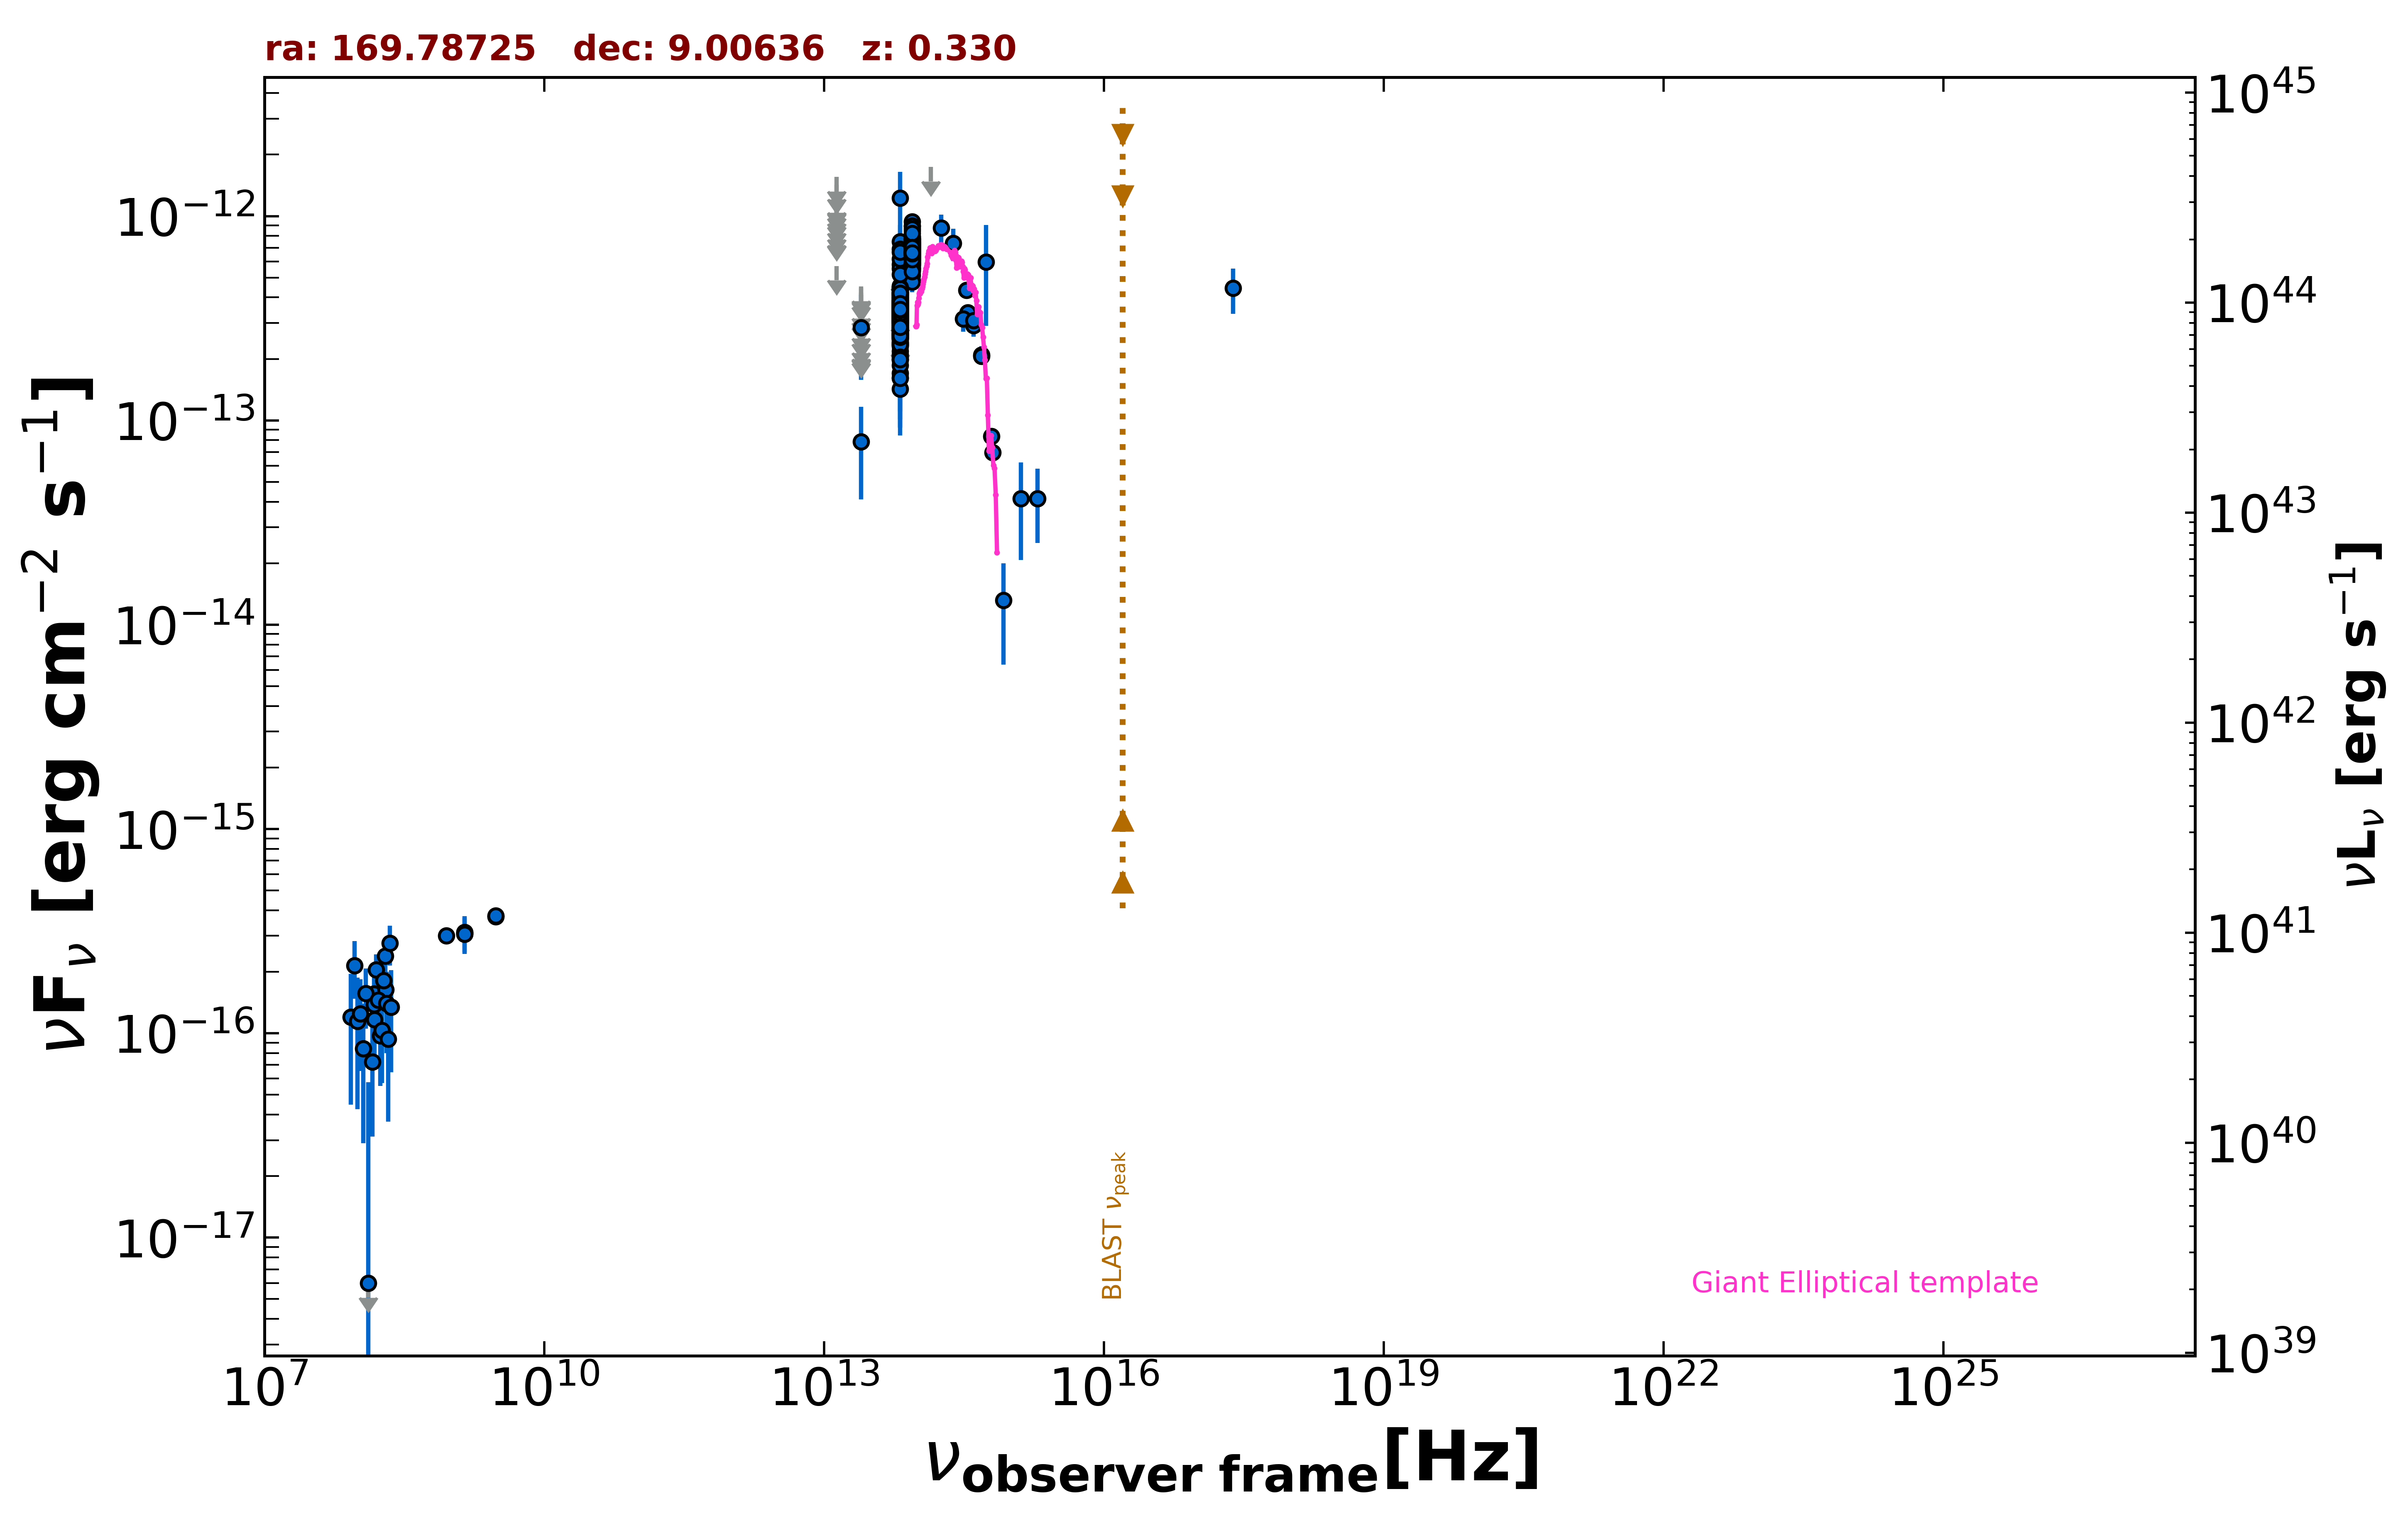

The file beside this chart, header and first rows:
freq., flux, err_flux, MJD_start, MJD_end, flag, catalog, reference
1.400e+09, 3.060e-16, 2.050e-18, 55000, 55000, , FIRST, White et al. 1997  ApJ  475 479
1.400e+09, 3.122e-16, 1.120e-17, 55000, 55000, , NVSS, Condon et al. 1998  AJ  115  1693
8.870e+08, 2.998e-16, 2.660e-17, 55000, 55000, , RACS, Hale et al. 2021  PASA  38  e058
3.000e+09, 3.726e-16, 1.110e-17, 55000, 55000, , VLASSQL, Gordon et al. 2021  ApJS  255  30
3.000e+09, 3.761e-16, 1.165e-17, 55000, 55000, , VLASSQL, Gordon et al. 2021  ApJS  255  30
2.418e+17, 4.433e-13, 1.112e-13, 55000, 55000, , RASS, Boller et al. 2016  A&A  103  1
1.500e+08, 1.384e-16, 1.425e-17, 55000, 55000, , TGSS150, Intema et al. 2017  A&A  598  A781
1.389e+14, 1.740e-12, 0.000e+00, 55000, 55000, UL, 2MASS, Skrutskie et al. 2006  AJ  131  1163
1.804e+14, 8.747e-13, 1.443e-13, 55000, 55000, , 2MASS, Skrutskie et al. 2006  AJ  131  1163
2.427e+14, 7.348e-13, 1.334e-13, 55000, 55000, , 2MASS, Skrutskie et al. 2006  AJ  131  1163
8.817e+13, 4.829e-13, 3.100e-15, 55000, 55000, , UNWISE, Schlafly et al. 2019  ApJS  240  30
6.517e+13, 2.610e-13, 4.050e-15, 55000, 55000, , UNWISE, Schlafly et al. 2019  ApJS  240  30
8.817e+13, 6.553e-13, 1.690e-14, 55000, 55000, , WISE, Wright et al. 2010  AJ  140  1868
6.517e+13, 3.466e-13, 1.180e-14, 55000, 55000, , WISE, Wright et al. 2010  AJ  140  1868
2.498e+13, 7.884e-14, 3.778e-14, 55000, 55000, , WISE, Wright et al. 2010  AJ  140  1868
1.363e+13, 5.701e-13, 0.000e+00, 55000, 55000, UL, WISE, Wright et al. 2010  AJ  140  1868
8.817e+13, 7.469e-13, 3.995e-14, 56812, 56812, , NEOWISE, Mainzer et al. 2014  ApJ  792  30
6.517e+13, 3.144e-13, 5.795e-14, 56812, 56812, , NEOWISE, Mainzer et al. 2014  ApJ  792  30
8.817e+13, 6.535e-13, 3.130e-14, 56811, 56811, , NEOWISE, Mainzer et al. 2014  ApJ  792  30
6.517e+13, 4.114e-13, 4.060e-14, 56811, 56811, , NEOWISE, Mainzer et al. 2014  ApJ  792  30
8.817e+13, 7.699e-13, 3.475e-14, 56812, 56812, , NEOWISE, Mainzer et al. 2014  ApJ  792  30
6.517e+13, 3.600e-13, 3.955e-14, 56812, 56812, , NEOWISE, Mainzer et al. 2014  ApJ  792  30
8.817e+13, 5.496e-13, 4.105e-14, 56812, 56812, , NEOWISE, Mainzer et al. 2014  ApJ  792  30
6.517e+13, 1.702e-13, 4.115e-14, 56812, 56812, , NEOWISE, Mainzer et al. 2014  ApJ  792  30
8.817e+13, 6.774e-13, 3.245e-14, 56812, 56812, , NEOWISE, Mainzer et al. 2014  ApJ  792  30
6.517e+13, 3.022e-13, 4.105e-14, 56812, 56812, , NEOWISE, Mainzer et al. 2014  ApJ  792  30
8.817e+13, 7.292e-13, 3.560e-14, 56812, 56812, , NEOWISE, Mainzer et al. 2014  ApJ  792  30
6.517e+13, 3.976e-13, 4.070e-14, 56812, 56812, , NEOWISE, Mainzer et al. 2014  ApJ  792  30
8.817e+13, 6.793e-13, 3.005e-14, 56812, 56812, , NEOWISE, Mainzer et al. 2014  ApJ  792  30
6.517e+13, 2.688e-13, 4.530e-14, 56812, 56812, , NEOWISE, Mainzer et al. 2014  ApJ  792  30
8.817e+13, 7.496e-13, 3.245e-14, 56812, 56812, , NEOWISE, Mainzer et al. 2014  ApJ  792  30
6.517e+13, 3.875e-13, 5.265e-14, 56812, 56812, , NEOWISE, Mainzer et al. 2014  ApJ  792  30
8.817e+13, 7.517e-13, 3.880e-14, 56812, 56812, , NEOWISE, Mainzer et al. 2014  ApJ  792  30
6.517e+13, 3.106e-13, 4.070e-14, 56812, 56812, , NEOWISE, Mainzer et al. 2014  ApJ  792  30
8.817e+13, 6.881e-13, 3.110e-14, 56812, 56812, , NEOWISE, Mainzer et al. 2014  ApJ  792  30
6.517e+13, 3.008e-13, 4.085e-14, 56812, 56812, , NEOWISE, Mainzer et al. 2014  ApJ  792  30
8.817e+13, 6.416e-13, 3.015e-14, 56812, 56812, , NEOWISE, Mainzer et al. 2014  ApJ  792  30
6.517e+13, 3.202e-13, 4.975e-14, 56812, 56812, , NEOWISE, Mainzer et al. 2014  ApJ  792  30
8.817e+13, 7.279e-13, 3.155e-14, 56812, 56812, , NEOWISE, Mainzer et al. 2014  ApJ  792  30
6.517e+13, 3.527e-13, 4.790e-14, 56812, 56812, , NEOWISE, Mainzer et al. 2014  ApJ  792  30
8.817e+13, 6.310e-13, 4.130e-14, 57731, 57731, , NEOWISE, Mainzer et al. 2014  ApJ  792  30
6.517e+13, 3.301e-13, 5.625e-14, 57731, 57731, , NEOWISE, Mainzer et al. 2014  ApJ  792  30
8.817e+13, 6.088e-13, 4.600e-14, 57730, 57730, , NEOWISE, Mainzer et al. 2014  ApJ  792  30
6.517e+13, 2.558e-13, 4.330e-14, 57730, 57730, , NEOWISE, Mainzer et al. 2014  ApJ  792  30
8.817e+13, 7.139e-13, 4.740e-14, 57731, 57731, , NEOWISE, Mainzer et al. 2014  ApJ  792  30
6.517e+13, 3.247e-13, 5.015e-14, 57731, 57731, , NEOWISE, Mainzer et al. 2014  ApJ  792  30
8.817e+13, 7.685e-13, 3.610e-14, 57731, 57731, , NEOWISE, Mainzer et al. 2014  ApJ  792  30
6.517e+13, 3.656e-13, 4.795e-14, 57731, 57731, , NEOWISE, Mainzer et al. 2014  ApJ  792  30
8.817e+13, 6.161e-13, 3.350e-14, 57731, 57731, , NEOWISE, Mainzer et al. 2014  ApJ  792  30
6.517e+13, 3.836e-13, 4.285e-14, 57731, 57731, , NEOWISE, Mainzer et al. 2014  ApJ  792  30
8.817e+13, 6.812e-13, 3.265e-14, 57731, 57731, , NEOWISE, Mainzer et al. 2014  ApJ  792  30
6.517e+13, 3.438e-13, 4.225e-14, 57731, 57731, , NEOWISE, Mainzer et al. 2014  ApJ  792  30
8.817e+13, 7.414e-13, 3.620e-14, 57731, 57731, , NEOWISE, Mainzer et al. 2014  ApJ  792  30
6.517e+13, 3.794e-13, 4.130e-14, 57731, 57731, , NEOWISE, Mainzer et al. 2014  ApJ  792  30
8.817e+13, 6.386e-13, 3.295e-14, 57731, 57731, , NEOWISE, Mainzer et al. 2014  ApJ  792  30
6.517e+13, 3.397e-13, 4.330e-14, 57731, 57731, , NEOWISE, Mainzer et al. 2014  ApJ  792  30
8.817e+13, 7.212e-13, 4.190e-14, 57174, 57174, , NEOWISE, Mainzer et al. 2014  ApJ  792  30
6.517e+13, 2.926e-13, 3.620e-14, 57174, 57174, , NEOWISE, Mainzer et al. 2014  ApJ  792  30
8.817e+13, 8.489e-13, 4.300e-14, 57174, 57174, , NEOWISE, Mainzer et al. 2014  ApJ  792  30
6.517e+13, 3.711e-13, 4.455e-14, 57174, 57174, , NEOWISE, Mainzer et al. 2014  ApJ  792  30
... 548 more rows
